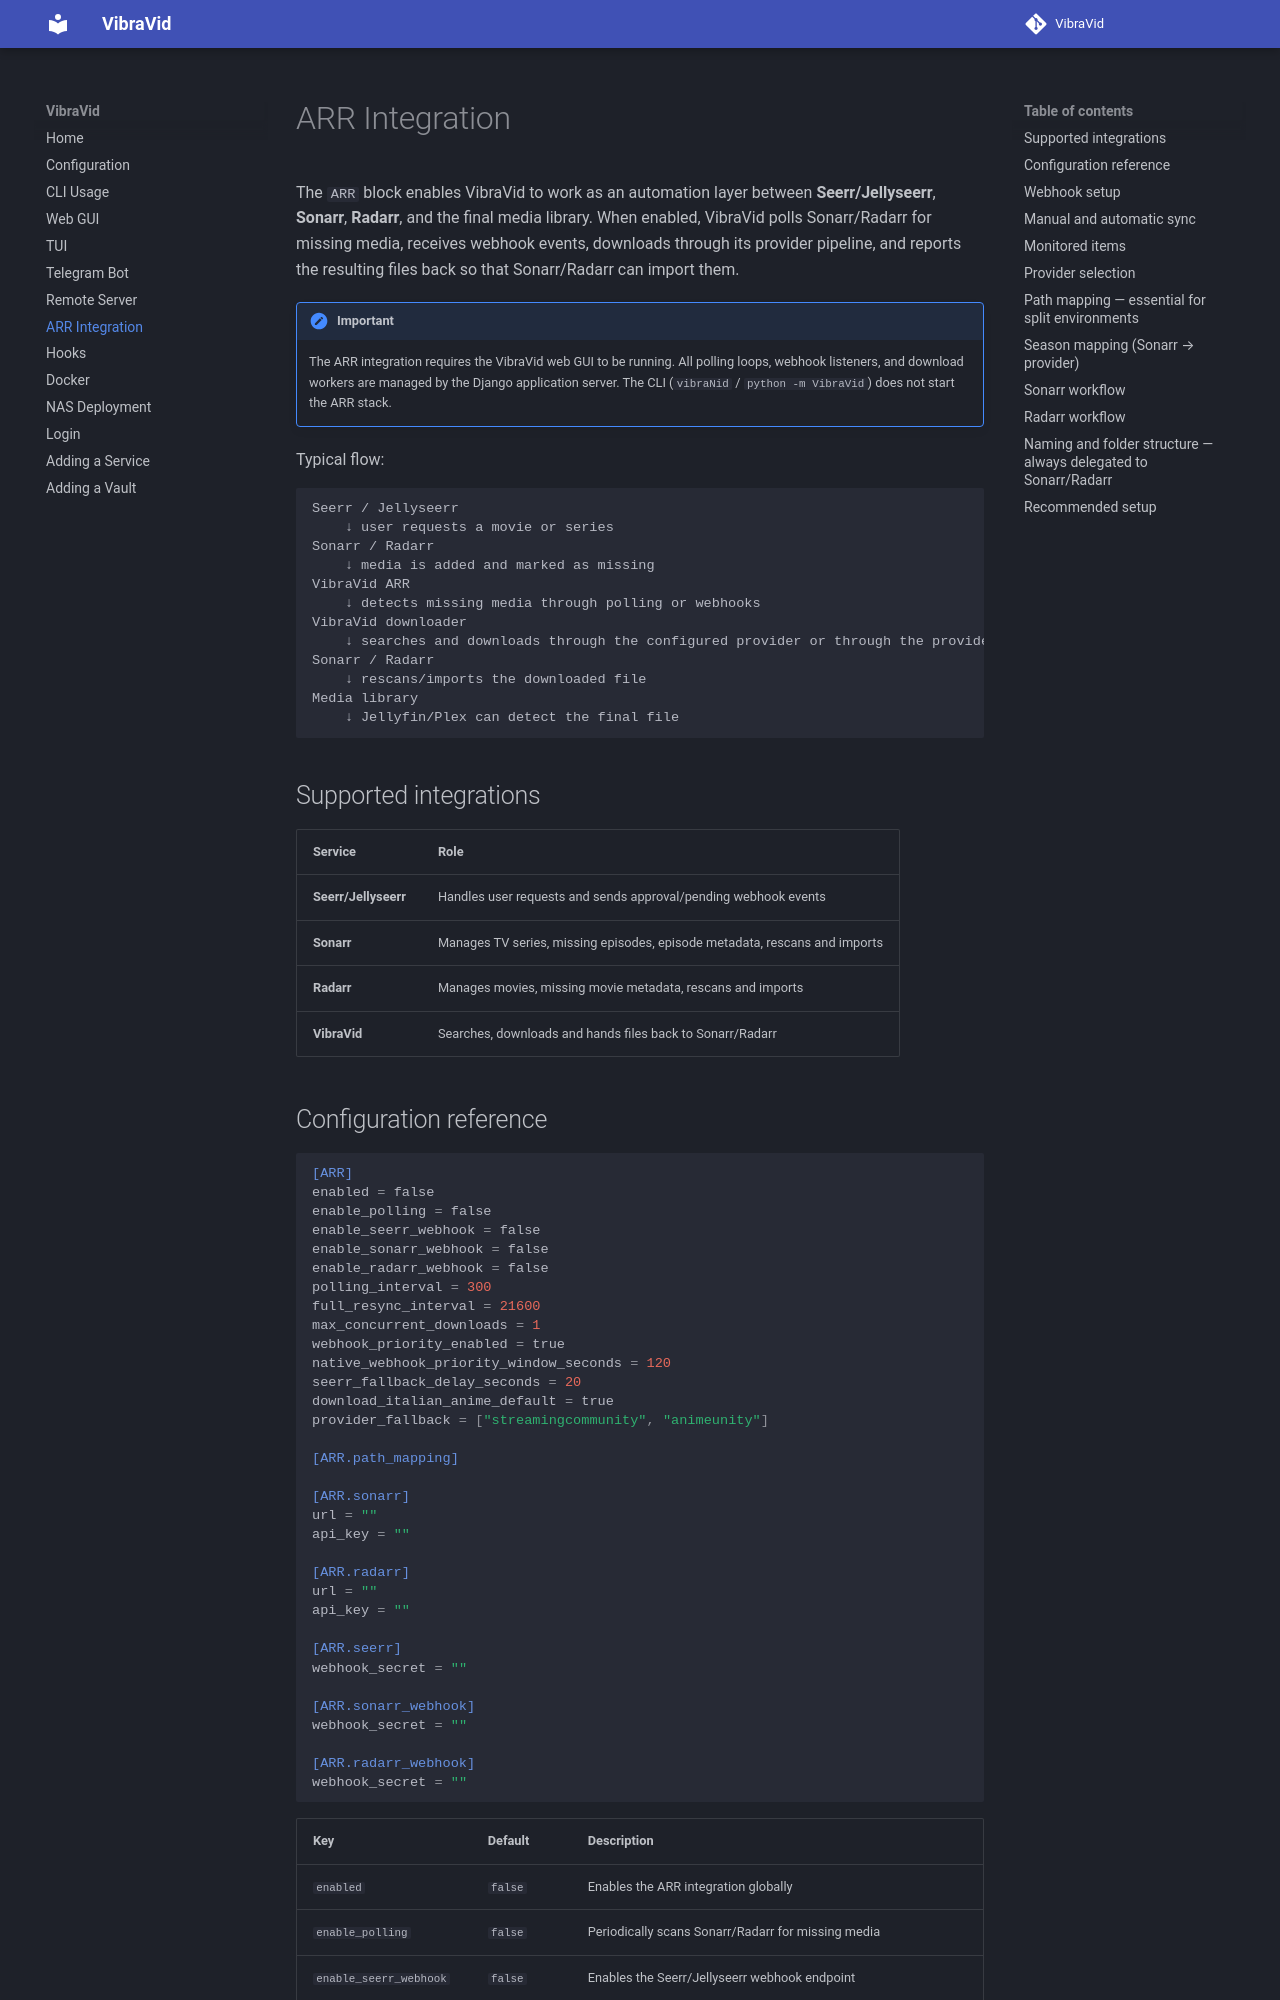

repository: AstraeLabs/VibraVid · page: arr/index.html · generator: mkdocs

# ARR Integration

The `ARR` block enables VibraVid to work as an automation layer between **Seerr/Jellyseerr**, **Sonarr**, **Radarr**, and the final media library. When enabled, VibraVid polls Sonarr/Radarr for missing media, receives webhook events, downloads through its provider pipeline, and reports the resulting files back so that Sonarr/Radarr can import them.

!!! important
    The ARR integration requires the VibraVid web GUI to be running. All polling loops,
    webhook listeners, and download workers are managed by the Django application server.
    The CLI (`vibraNid` / `python -m VibraVid`) does not start the ARR stack.

Typical flow:

```text
Seerr / Jellyseerr
    ↓ user requests a movie or series
Sonarr / Radarr
    ↓ media is added and marked as missing
VibraVid ARR
    ↓ detects missing media through polling or webhooks
VibraVid downloader
    ↓ searches and downloads through the configured provider or through the provider selected by tag
Sonarr / Radarr
    ↓ rescans/imports the downloaded file
Media library
    ↓ Jellyfin/Plex can detect the final file
```

## Supported integrations

| Service | Role |
|---------|------|
| **Seerr/Jellyseerr** | Handles user requests and sends approval/pending webhook events |
| **Sonarr** | Manages TV series, missing episodes, episode metadata, rescans and imports |
| **Radarr** | Manages movies, missing movie metadata, rescans and imports |
| **VibraVid** | Searches, downloads and hands files back to Sonarr/Radarr |
